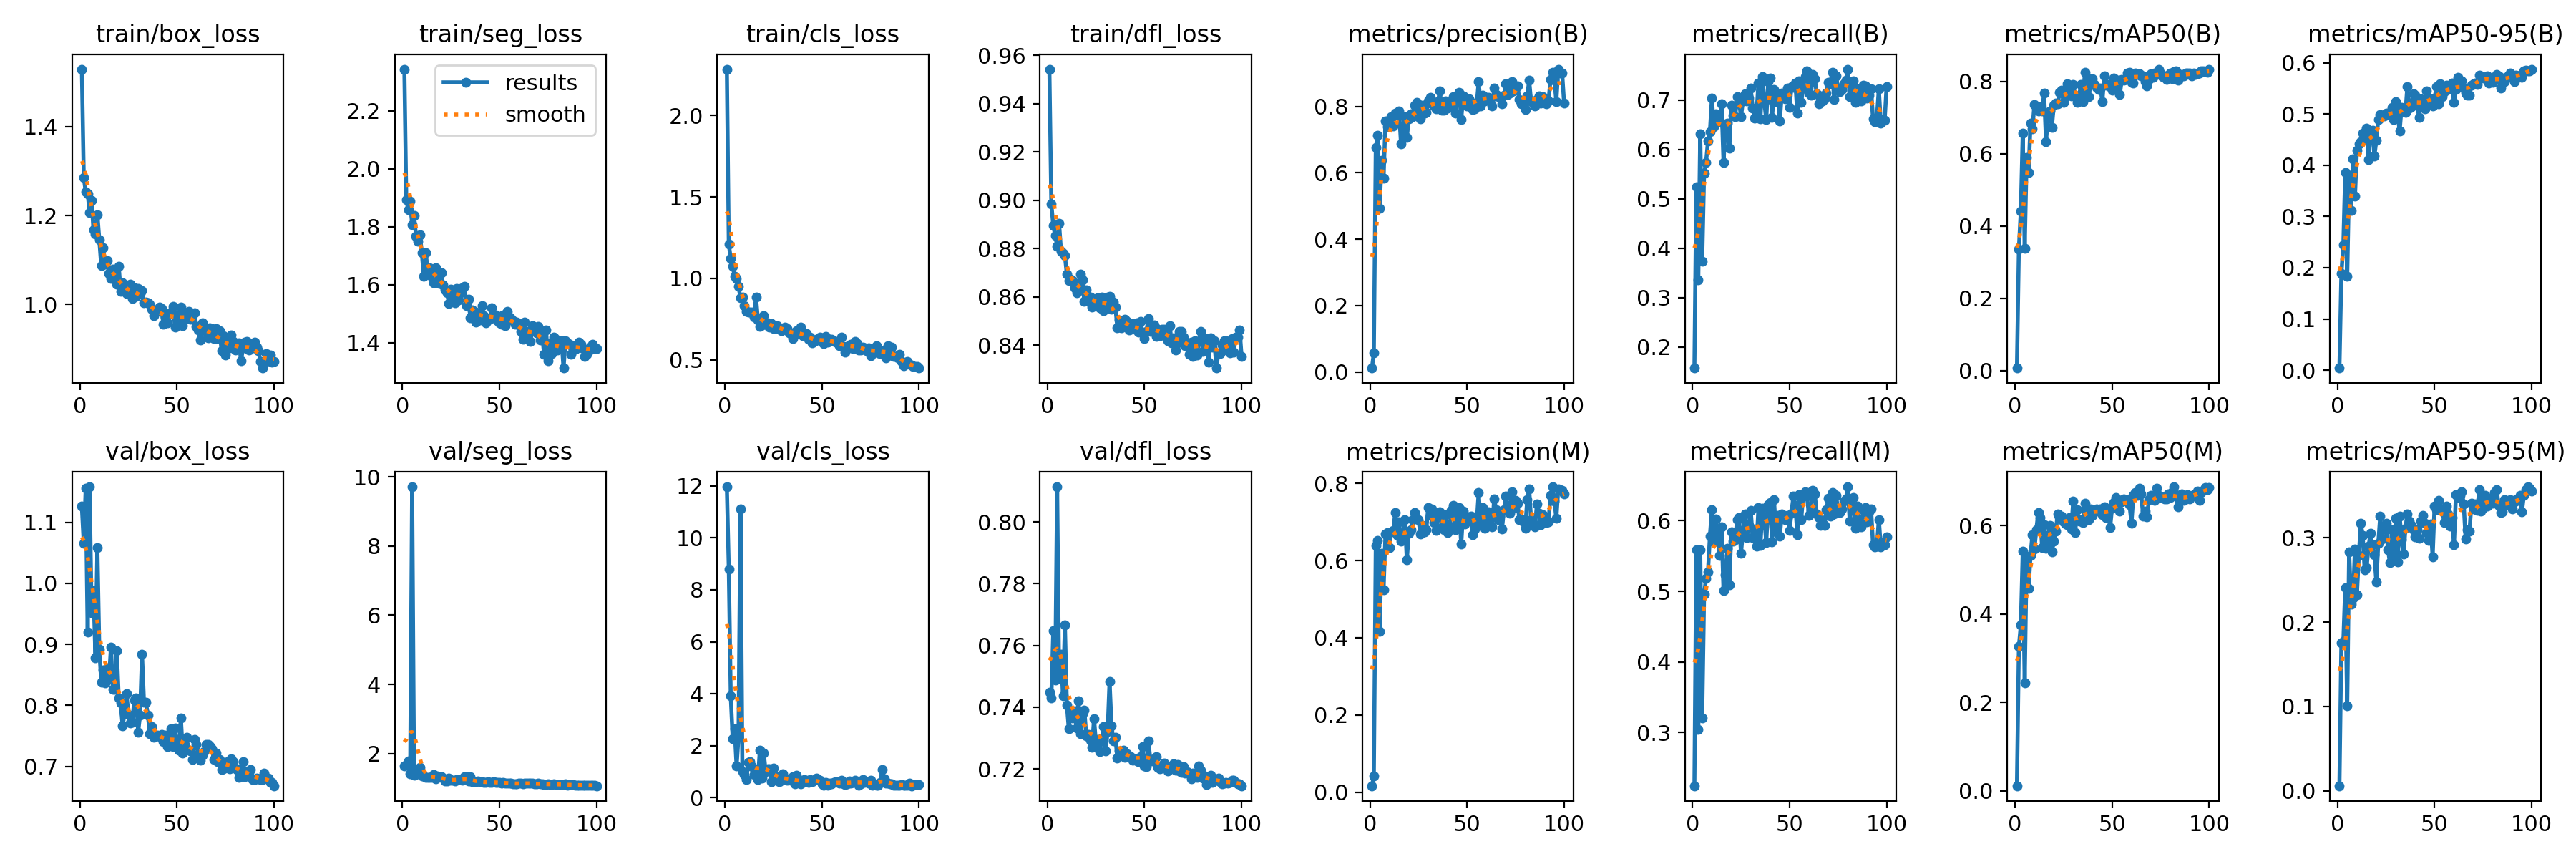

Source data for this figure (header and first rows):
epoch, time, train/box_loss, train/seg_loss, train/cls_loss, train/dfl_loss, metrics/precision(B), metrics/recall(B), metrics/mAP50(B), metrics/mAP50-95(B), metrics/precision(M), metrics/recall(M), metrics/mAP50(M), metrics/mAP50-95(M), val/box_loss, val/seg_loss, val/cls_loss, val/dfl_loss, lr/pg0, lr/pg1, lr/pg2
1, 78.39, 1.529, 2.344, 2.285, 0.9543, 0.01152, 0.1573, 0.00755, 0.00416, 0.01646, 0.2248, 0.01159, 0.00586, 1.126, 1.65, 11.96, 0.7448, 0.0006533, 0.0006533, 0.0006533
2, 136, 1.286, 1.893, 1.21, 0.8985, 0.05626, 0.5248, 0.3363, 0.1884, 0.04092, 0.5585, 0.3262, 0.1751, 1.065, 1.682, 8.787, 0.7429, 0.001307, 0.001307, 0.001307
3, 194.2, 1.253, 1.859, 1.122, 0.8895, 0.6764, 0.3362, 0.4424, 0.2442, 0.6394, 0.3045, 0.3749, 0.1767, 1.156, 1.788, 3.918, 0.7648, 0.001947, 0.001947, 0.001947
4, 251.7, 1.249, 1.888, 1.076, 0.8854, 0.7138, 0.6312, 0.6575, 0.3857, 0.6517, 0.559, 0.5417, 0.2411, 0.9196, 1.42, 2.274, 0.7489, 0.001941, 0.001941, 0.001941
5, 308.8, 1.207, 1.808, 1.012, 0.881, 0.4934, 0.3737, 0.338, 0.1825, 0.416, 0.3204, 0.244, 0.1004, 1.158, 9.712, 2.646, 0.8114, 0.001921, 0.001921, 0.001921
6, 366.2, 1.235, 1.839, 0.9998, 0.8903, 0.6371, 0.5512, 0.5898, 0.3741, 0.6184, 0.4961, 0.5286, 0.2832, 0.9512, 1.37, 1.21, 0.7492, 0.001901, 0.001901, 0.001901
7, 423.5, 1.168, 1.768, 0.9536, 0.879, 0.5841, 0.5738, 0.548, 0.3116, 0.5245, 0.5181, 0.4582, 0.2215, 0.9876, 1.421, 2.347, 0.7571, 0.001881, 0.001881, 0.001881
8, 480.6, 1.159, 1.751, 0.8797, 0.878, 0.7564, 0.6161, 0.6847, 0.4129, 0.6694, 0.5279, 0.5326, 0.2281, 0.8783, 1.414, 11.12, 0.7436, 0.001861, 0.001861, 0.001861
9, 537.8, 1.203, 1.771, 0.8865, 0.877, 0.7389, 0.6352, 0.669, 0.3397, 0.673, 0.5785, 0.5801, 0.2865, 1.058, 1.596, 0.9867, 0.7666, 0.001842, 0.001842, 0.001842
10, 595.4, 1.146, 1.712, 0.8318, 0.8694, 0.7538, 0.7034, 0.7365, 0.4287, 0.6343, 0.6153, 0.5475, 0.2326, 0.8921, 1.356, 0.8787, 0.7407, 0.001822, 0.001822, 0.001822
11, 652.9, 1.087, 1.629, 0.7967, 0.8669, 0.7684, 0.6462, 0.728, 0.442, 0.6742, 0.5698, 0.5906, 0.2788, 0.8383, 1.348, 0.6919, 0.7329, 0.001802, 0.001802, 0.001802
12, 710.4, 1.128, 1.711, 0.7913, 0.8673, 0.7412, 0.6716, 0.719, 0.4454, 0.6778, 0.6029, 0.6302, 0.3175, 0.8582, 1.313, 1.352, 0.7388, 0.001782, 0.001782, 0.001782
13, 767.3, 1.09, 1.652, 0.7928, 0.8666, 0.7808, 0.6626, 0.73, 0.4622, 0.7242, 0.5791, 0.6175, 0.3024, 0.8371, 1.309, 1.378, 0.7365, 0.001762, 0.001762, 0.001762
14, 824.1, 1.099, 1.658, 0.7947, 0.8637, 0.7762, 0.6562, 0.718, 0.454, 0.665, 0.5509, 0.551, 0.2621, 0.8614, 1.315, 1.193, 0.7387, 0.001743, 0.001743, 0.001743
15, 880.4, 1.07, 1.628, 0.7633, 0.8617, 0.7873, 0.6923, 0.7684, 0.472, 0.7006, 0.5915, 0.6018, 0.2649, 0.8427, 1.318, 0.8858, 0.7333, 0.001723, 0.001723, 0.001723
16, 937.8, 1.058, 1.608, 0.8841, 0.8633, 0.6881, 0.5739, 0.6344, 0.4103, 0.65, 0.5008, 0.5481, 0.2896, 0.8951, 1.397, 0.8952, 0.7422, 0.001703, 0.001703, 0.001703
17, 995.4, 1.08, 1.658, 0.7458, 0.8695, 0.7309, 0.6451, 0.7064, 0.4665, 0.6551, 0.5234, 0.577, 0.3051, 0.8258, 1.271, 0.6947, 0.7314, 0.001683, 0.001683, 0.001683
18, 1054, 1.067, 1.637, 0.7064, 0.867, 0.7694, 0.6529, 0.7178, 0.4687, 0.7064, 0.5607, 0.601, 0.2914, 0.8266, 1.349, 1.834, 0.7378, 0.001663, 0.001663, 0.001663
19, 1112, 1.046, 1.605, 0.712, 0.8582, 0.7058, 0.6024, 0.6741, 0.4181, 0.6014, 0.5096, 0.54, 0.2802, 0.8897, 1.34, 0.7478, 0.7391, 0.001644, 0.001644, 0.001644
20, 1169, 1.086, 1.642, 0.7712, 0.8628, 0.7631, 0.6886, 0.7345, 0.4484, 0.6717, 0.5839, 0.5643, 0.248, 0.8126, 1.334, 1.705, 0.7308, 0.001624, 0.001624, 0.001624
21, 1227, 1.029, 1.599, 0.7203, 0.8582, 0.7786, 0.6682, 0.7405, 0.4885, 0.6794, 0.5714, 0.587, 0.2931, 0.8042, 1.285, 0.9869, 0.7312, 0.001604, 0.001604, 0.001604
22, 1284, 1.048, 1.582, 0.7278, 0.86, 0.769, 0.6664, 0.7395, 0.4986, 0.7065, 0.5729, 0.6264, 0.3254, 0.7666, 1.215, 1.122, 0.7293, 0.001584, 0.001584, 0.001584
23, 1342, 1.031, 1.571, 0.6995, 0.8558, 0.8042, 0.7061, 0.7694, 0.4969, 0.7248, 0.6015, 0.6189, 0.2988, 0.7867, 1.22, 1.123, 0.7269, 0.001564, 0.001564, 0.001564
24, 1399, 1.025, 1.535, 0.7228, 0.8591, 0.813, 0.6984, 0.7761, 0.4963, 0.7088, 0.6043, 0.6216, 0.3139, 0.8187, 1.287, 0.6108, 0.7363, 0.001545, 0.001545, 0.001545
25, 1457, 1.027, 1.585, 0.69, 0.8567, 0.7861, 0.6656, 0.7431, 0.5018, 0.7054, 0.5542, 0.6086, 0.3171, 0.7854, 1.224, 1.128, 0.728, 0.001525, 0.001525, 0.001525
26, 1516, 1.046, 1.58, 0.7109, 0.8597, 0.7633, 0.6984, 0.759, 0.4983, 0.6696, 0.5838, 0.6035, 0.2862, 0.7709, 1.227, 0.8445, 0.7295, 0.001505, 0.001505, 0.001505
27, 1573, 1.014, 1.538, 0.7095, 0.8556, 0.8028, 0.7122, 0.7933, 0.5031, 0.6907, 0.6096, 0.6021, 0.2705, 0.7718, 1.215, 0.7455, 0.7256, 0.001485, 0.001485, 0.001485
28, 1630, 1.038, 1.586, 0.6885, 0.86, 0.7797, 0.6976, 0.7775, 0.5135, 0.675, 0.5761, 0.6181, 0.3092, 0.8088, 1.251, 0.6129, 0.73, 0.001465, 0.001465, 0.001465
29, 1688, 1.019, 1.548, 0.6794, 0.8544, 0.7822, 0.7032, 0.7605, 0.4885, 0.6795, 0.5936, 0.5917, 0.2733, 0.8126, 1.245, 0.6688, 0.7337, 0.001446, 0.001446, 0.001446
30, 1745, 1.036, 1.572, 0.6937, 0.8572, 0.8174, 0.7235, 0.7916, 0.524, 0.7383, 0.6149, 0.6558, 0.323, 0.7564, 1.241, 0.9302, 0.7258, 0.001426, 0.001426, 0.001426
31, 1803, 1.024, 1.59, 0.7017, 0.86, 0.8281, 0.6841, 0.7631, 0.4995, 0.7177, 0.5764, 0.5843, 0.2712, 0.7843, 1.224, 0.7629, 0.7322, 0.001406, 0.001406, 0.001406
32, 1861, 1.031, 1.594, 0.6918, 0.8601, 0.8079, 0.6635, 0.7428, 0.4665, 0.7331, 0.5884, 0.6363, 0.3261, 0.8838, 1.339, 0.6769, 0.7484, 0.001386, 0.001386, 0.001386
33, 1917, 1.003, 1.527, 0.6665, 0.8549, 0.8023, 0.6734, 0.7601, 0.5127, 0.6985, 0.5643, 0.6102, 0.2973, 0.8052, 1.333, 0.685, 0.7339, 0.001366, 0.001366, 0.001366
34, 1974, 1.006, 1.55, 0.6606, 0.8579, 0.7938, 0.7337, 0.7913, 0.5059, 0.6786, 0.6183, 0.6127, 0.2803, 0.8056, 1.21, 0.6603, 0.7291, 0.001347, 0.001347, 0.001347
35, 2031, 1.003, 1.486, 0.6294, 0.8558, 0.8142, 0.6613, 0.7453, 0.5031, 0.7192, 0.5649, 0.6078, 0.311, 0.7841, 1.335, 0.7985, 0.7302, 0.001327, 0.001327, 0.001327
36, 2088, 1.001, 1.513, 0.6621, 0.8473, 0.8469, 0.7466, 0.8256, 0.5535, 0.7267, 0.6174, 0.6505, 0.3281, 0.754, 1.189, 0.5174, 0.7236, 0.001307, 0.001307, 0.001307
37, 2163, 0.9887, 1.507, 0.6809, 0.8505, 0.7895, 0.6961, 0.781, 0.5113, 0.6851, 0.6058, 0.6393, 0.3197, 0.7657, 1.184, 0.8714, 0.7259, 0.001287, 0.001287, 0.001287
38, 2305, 0.9744, 1.472, 0.6596, 0.8473, 0.7892, 0.6603, 0.758, 0.5137, 0.6801, 0.569, 0.6141, 0.3142, 0.7473, 1.185, 0.6072, 0.725, 0.001267, 0.001267, 0.001267
39, 2427, 0.987, 1.504, 0.6998, 0.85, 0.8168, 0.7368, 0.8085, 0.5391, 0.7196, 0.6223, 0.6378, 0.3099, 0.7494, 1.202, 0.5396, 0.7261, 0.001248, 0.001248, 0.001248
40, 2545, 0.9864, 1.479, 0.6475, 0.8508, 0.7954, 0.7439, 0.8085, 0.5368, 0.6732, 0.6254, 0.623, 0.3009, 0.7513, 1.187, 0.5747, 0.7237, 0.001228, 0.001228, 0.001228
41, 2602, 0.9948, 1.527, 0.6517, 0.8499, 0.8027, 0.6642, 0.7916, 0.5237, 0.6893, 0.5704, 0.6332, 0.3095, 0.7485, 1.185, 0.7003, 0.7248, 0.001208, 0.001208, 0.001208
42, 2658, 0.991, 1.494, 0.6632, 0.8464, 0.8131, 0.7208, 0.784, 0.4927, 0.7301, 0.6297, 0.6376, 0.2994, 0.7525, 1.169, 0.6475, 0.724, 0.001188, 0.001188, 0.001188
43, 2716, 0.956, 1.468, 0.6247, 0.8467, 0.8299, 0.6962, 0.7786, 0.5297, 0.7433, 0.5842, 0.6321, 0.32, 0.74, 1.172, 0.5811, 0.724, 0.001168, 0.001168, 0.001168
44, 2772, 0.9721, 1.479, 0.6414, 0.8489, 0.7792, 0.708, 0.7829, 0.5252, 0.6807, 0.6079, 0.6381, 0.3266, 0.7509, 1.198, 0.6906, 0.7229, 0.001149, 0.001149, 0.001149
45, 2829, 0.9585, 1.48, 0.604, 0.8465, 0.8232, 0.6576, 0.7452, 0.5108, 0.7208, 0.5776, 0.6255, 0.3172, 0.7326, 1.16, 0.6078, 0.7233, 0.001129, 0.001129, 0.001129
46, 2886, 0.9776, 1.521, 0.6121, 0.8491, 0.8433, 0.7131, 0.8149, 0.5445, 0.7368, 0.6096, 0.6427, 0.3059, 0.7341, 1.169, 0.6601, 0.7226, 0.001109, 0.001109, 0.001109
47, 2944, 0.9837, 1.495, 0.6243, 0.8453, 0.7601, 0.7102, 0.789, 0.5184, 0.6421, 0.6042, 0.6182, 0.2971, 0.7619, 1.188, 0.7637, 0.7224, 0.001089, 0.001089, 0.001089
48, 3001, 0.9952, 1.495, 0.6208, 0.85, 0.8321, 0.7025, 0.792, 0.5301, 0.7284, 0.6009, 0.6336, 0.316, 0.7328, 1.17, 0.6948, 0.724, 0.001069, 0.001069, 0.001069
49, 3060, 0.9489, 1.476, 0.6403, 0.845, 0.812, 0.7242, 0.7855, 0.5163, 0.6947, 0.6079, 0.5955, 0.2777, 0.7628, 1.169, 0.68, 0.7272, 0.00105, 0.00105, 0.00105
50, 3117, 0.9745, 1.469, 0.6172, 0.8428, 0.8023, 0.6846, 0.7767, 0.5306, 0.7018, 0.5858, 0.6401, 0.3372, 0.7318, 1.16, 0.5267, 0.721, 0.00103, 0.00103, 0.00103
51, 3174, 0.9588, 1.464, 0.5987, 0.8458, 0.824, 0.7262, 0.8092, 0.5534, 0.7143, 0.611, 0.6523, 0.333, 0.7268, 1.156, 0.472, 0.7208, 0.00101, 0.00101, 0.00101
52, 3233, 0.9935, 1.495, 0.6417, 0.8511, 0.8131, 0.7254, 0.7968, 0.5193, 0.7148, 0.6348, 0.664, 0.344, 0.7795, 1.166, 0.5872, 0.729, 0.0009902, 0.0009902, 0.0009902
53, 3291, 0.9518, 1.458, 0.6097, 0.8457, 0.7918, 0.7347, 0.8048, 0.5594, 0.6669, 0.6217, 0.6491, 0.3353, 0.722, 1.141, 0.4725, 0.7229, 0.0009704, 0.0009704, 0.0009704
54, 3348, 0.9672, 1.507, 0.6156, 0.8477, 0.7934, 0.6735, 0.7641, 0.5334, 0.6824, 0.5805, 0.6335, 0.3317, 0.735, 1.156, 0.5521, 0.7226, 0.0009506, 0.0009506, 0.0009506
55, 3406, 0.9792, 1.488, 0.6283, 0.8484, 0.8073, 0.7388, 0.8049, 0.5429, 0.6993, 0.637, 0.6534, 0.3185, 0.7471, 1.151, 0.5424, 0.7233, 0.0009308, 0.0009308, 0.0009308
56, 3464, 0.9839, 1.484, 0.616, 0.8437, 0.8747, 0.6946, 0.8047, 0.5555, 0.7769, 0.6013, 0.6601, 0.3376, 0.7265, 1.148, 0.5939, 0.724, 0.000911, 0.000911, 0.000911
57, 3521, 0.9664, 1.475, 0.6071, 0.8467, 0.8012, 0.7238, 0.8053, 0.5484, 0.6929, 0.6352, 0.6568, 0.3281, 0.725, 1.121, 0.6061, 0.7205, 0.0008912, 0.0008912, 0.0008912
58, 3579, 0.9759, 1.462, 0.6063, 0.844, 0.8332, 0.7465, 0.8245, 0.5508, 0.7378, 0.6407, 0.6595, 0.3137, 0.7112, 1.126, 0.6177, 0.72, 0.0008714, 0.0008714, 0.0008714
59, 3638, 0.9817, 1.472, 0.5852, 0.8466, 0.8158, 0.7588, 0.8259, 0.5606, 0.6835, 0.6351, 0.6475, 0.3236, 0.744, 1.136, 0.5466, 0.7211, 0.0008516, 0.0008516, 0.0008516
60, 3695, 0.9513, 1.46, 0.6409, 0.8466, 0.8284, 0.7145, 0.7977, 0.5223, 0.6988, 0.607, 0.6061, 0.2915, 0.7353, 1.145, 0.6724, 0.722, 0.0008318, 0.0008318, 0.0008318
... 40 more rows
